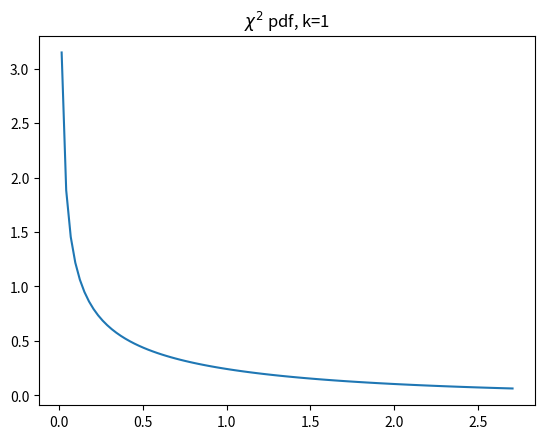
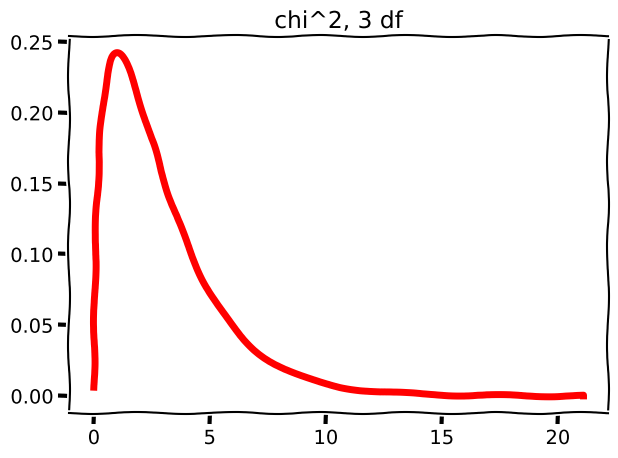
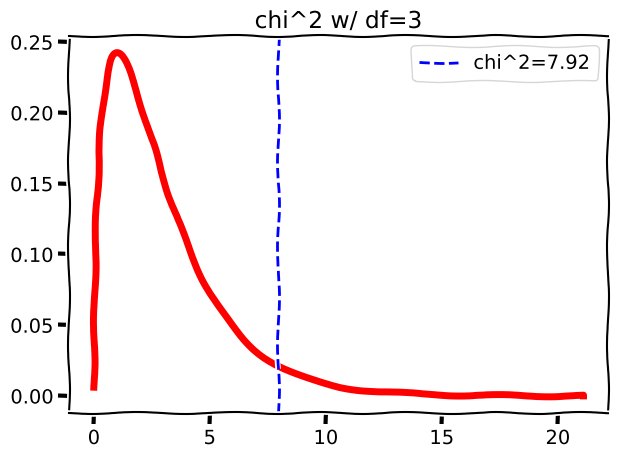
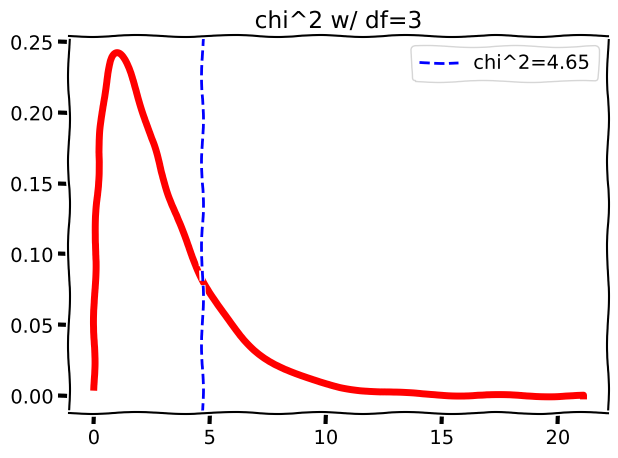

The matplotlib source for these figures, in order:
import numpy as np
import scipy.stats as stats
import matplotlib.pyplot as plt
import pandas as pd
%matplotlib inline

dist = stats.chi2(1)
dist.mean()

fig, ax = plt.subplots()

x = np.linspace(dist.ppf(0.1), dist.ppf(0.9), 100)
y = dist.pdf(x)

ax.plot(x, y)
ax.set_title('$\chi^2$ pdf, k=1');

degrees_of_freedom = 3
x = np.linspace(
        stats.chi2.ppf(0.000001, degrees_of_freedom),
        stats.chi2.ppf(0.9999, degrees_of_freedom), 
        500
)
with plt.xkcd():  
    f, ax = plt.subplots()
    ax.set_title('chi^2, 3 df')
    ax.plot(x, stats.chi2.pdf(x, degrees_of_freedom), 'r-', lw=5)
    plt.tight_layout()

chisq_stat = 7.92

with plt.xkcd():    
    f, ax = plt.subplots()
    ax.set_title('chi^2 w/ df=3')
    ax.plot(x, stats.chi2.pdf(x, degrees_of_freedom), 'r-', lw=5)
    # Chi-square statistic
    ax.axvline(chisq_stat, ls='--', c='b', label='chi^2=7.92')
    ax.legend()
    plt.tight_layout()

# Note that we subtract since we want the area to the right of the statistic
p = 1 - stats.chi2.cdf(chisq_stat, df=degrees_of_freedom)
p

stats.chi2.sf(chisq_stat, df=3)

observations = [50, 100, 180, 70]
expectations = [60, 80, 180, 80]

result = stats.chisquare(f_obs=observations, f_exp=expectations)
result

# Our observations
obs = np.array([[ 68, 102, 246, 105],
                [ 86, 88, 216, 89]])

# Our expectations
exp = np.array([[ 80.234, 98.99, 240.702, 101.074],
                [ 73.766, 91.01, 221.298, 92.926]])

chi_formula_cells = (obs - exp)**2 / exp
chi_formula_cells

# Sum up to get the chisq stat; note we flatten to make summing easier
chisq_stat = sum(chi_formula_cells.flatten())
chisq_stat

chisq_stat = 4.65
degrees_of_freedom = 3

x = np.linspace(
        stats.chi2.ppf(0.000001, degrees_of_freedom),
        stats.chi2.ppf(0.9999, degrees_of_freedom), 
        500
)

with plt.xkcd():    
    f, ax = plt.subplots()
    ax.set_title('chi^2 w/ df=3')
    ax.plot(x, stats.chi2.pdf(x, degrees_of_freedom), 'r-', lw=5)
    # Chi-square statistic
    ax.axvline(chisq_stat, ls='--', c='b', label='chi^2=4.65')
    ax.legend()
    plt.tight_layout()

# Note we subract since we want the area to the right of the statistic
p = 1 - stats.chi2.cdf(chisq_stat, df=degrees_of_freedom)
p

obs

result = stats.contingency.chi2_contingency(obs)
chi, p, dof, exp = result
result

righty = np.array([15, 28, 37])
lefty = np.array([25, 27, 29])
ambidextrous = np.array([32, 12, 26])